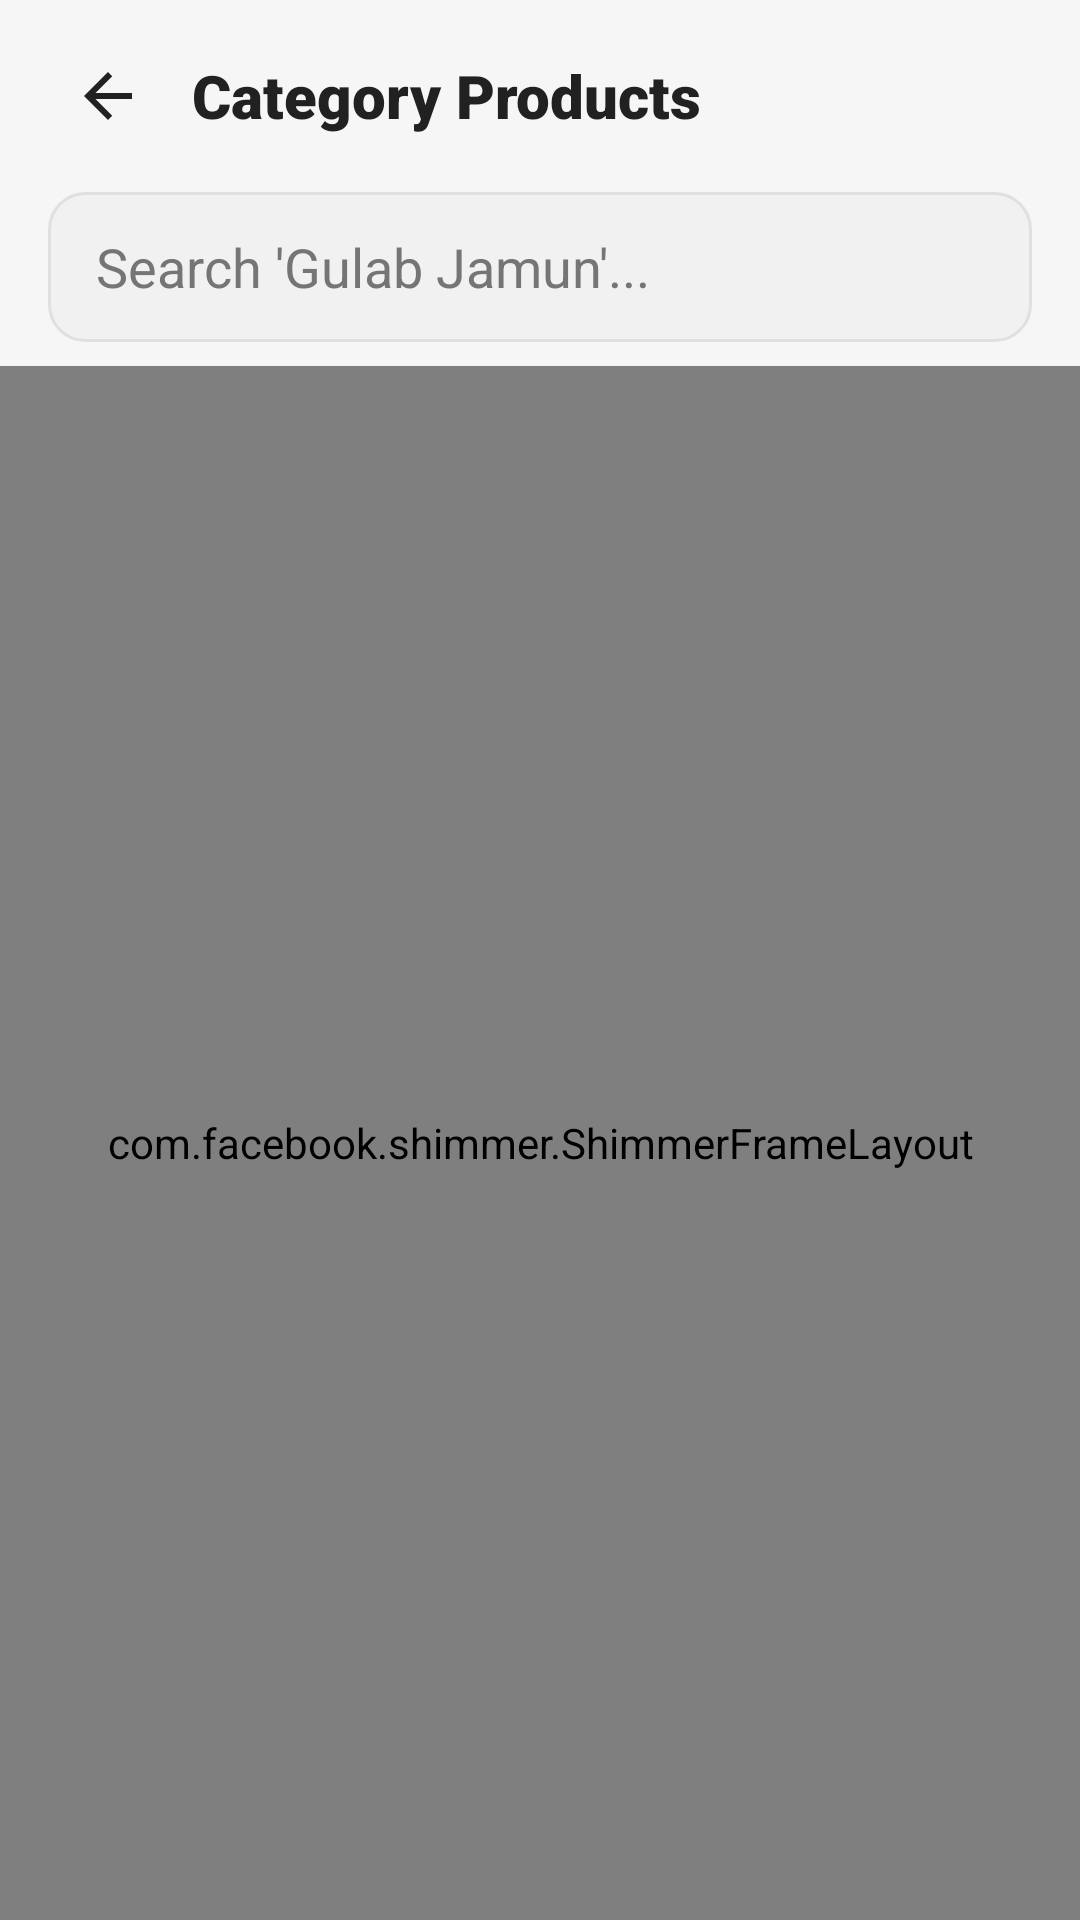

Android layout source for this screen:
<!-- AndroidManifest.xml: application theme Theme.KamalSweets -->
<!-- res/layout/activity_category.xml -->
<?xml version="1.0" encoding="utf-8"?>
<androidx.coordinatorlayout.widget.CoordinatorLayout xmlns:android="http://schemas.android.com/apk/res/android"
    xmlns:app="http://schemas.android.com/apk/res-auto"
    xmlns:tools="http://schemas.android.com/tools"
    android:layout_width="match_parent"
    android:layout_height="match_parent"
    android:background="?android:attr/windowBackground"
    tools:context=".Activity.CategoryActivity">

    <com.google.android.material.appbar.AppBarLayout
        android:layout_width="match_parent"
        android:layout_height="wrap_content"
        android:background="@android:color/transparent"
        app:elevation="0dp">

        <LinearLayout
            android:layout_width="match_parent"
            android:layout_height="wrap_content"
            android:orientation="vertical"
            android:paddingHorizontal="16dp"
            android:paddingTop="12dp"
            android:paddingBottom="8dp">

            
            <RelativeLayout
                android:layout_width="match_parent"
                android:layout_height="wrap_content"
                android:layout_marginBottom="12dp">

                <ImageButton
                    android:id="@+id/backBtn"
                    android:layout_width="40dp"
                    android:layout_height="40dp"
                    android:layout_centerVertical="true"
                    android:background="?attr/selectableItemBackgroundBorderless"
                    android:src="@drawable/arrow_left"
                    app:tint="?attr/colorOnSurface" />

                <TextView
                    android:id="@+id/categoryTitle"
                    android:layout_width="wrap_content"
                    android:layout_height="wrap_content"
                    android:layout_centerVertical="true"
                    android:layout_marginStart="8dp"
                    android:layout_toEndOf="@id/backBtn"
                    android:fontFamily="sans-serif-black"
                    android:text="Category Products"
                    android:textColor="?attr/colorOnSurface"
                    android:textSize="20sp" />
            </RelativeLayout>

            
            <androidx.appcompat.widget.SearchView
                android:id="@+id/searchView"
                android:layout_width="match_parent"
                android:layout_height="50dp"
                android:background="@drawable/bg_search_bar"
                app:iconifiedByDefault="false"
                app:queryBackground="@android:color/transparent"
                app:queryHint="Search 'Gulab Jamun'..."
                app:searchIcon="@drawable/search"
                android:theme="@style/ThemeOverlay.KamalSweets.SearchView" />

        </LinearLayout>
    </com.google.android.material.appbar.AppBarLayout>

    <com.facebook.shimmer.ShimmerFrameLayout
        android:id="@+id/shimmer_view_container"
        android:layout_width="match_parent"
        android:layout_height="match_parent"
        app:layout_behavior="@string/appbar_scrolling_view_behavior"
        android:visibility="visible">

        <LinearLayout
            android:layout_width="match_parent"
            android:layout_height="wrap_content"
            android:orientation="vertical">

            <include layout="@layout/layout_category_product_placeholder" />
            <include layout="@layout/layout_category_product_placeholder" />
            <include layout="@layout/layout_category_product_placeholder" />
            <include layout="@layout/layout_category_product_placeholder" />
            <include layout="@layout/layout_category_product_placeholder" />
            <include layout="@layout/layout_category_product_placeholder" />
            <include layout="@layout/layout_category_product_placeholder" />

        </LinearLayout>

    </com.facebook.shimmer.ShimmerFrameLayout>

    <androidx.recyclerview.widget.RecyclerView
        android:id="@+id/recyclerView"
        android:layout_width="match_parent"
        android:layout_height="match_parent"
        android:clipToPadding="false"
        android:paddingHorizontal="8dp"
        android:paddingTop="8dp"
        android:paddingBottom="16dp"
        android:visibility="gone"
        app:layout_behavior="@string/appbar_scrolling_view_behavior"
        tools:listitem="@layout/item_category_product_layout" />

</androidx.coordinatorlayout.widget.CoordinatorLayout>
<!-- res/layout/layout_category_product_placeholder.xml (included above) -->
<?xml version="1.0" encoding="utf-8"?>
<com.google.android.material.card.MaterialCardView xmlns:android="http://schemas.android.com/apk/res/android"
    xmlns:app="http://schemas.android.com/apk/res-auto"
    android:layout_width="match_parent"
    android:layout_height="wrap_content"
    android:layout_marginHorizontal="12dp"
    android:layout_marginVertical="6dp"
    app:cardBackgroundColor="?attr/colorSurface"
    app:cardCornerRadius="34dp"
    app:cardElevation="0dp"
    app:strokeColor="?attr/colorSurfaceVariant"
    app:strokeWidth="1dp">

    <androidx.constraintlayout.widget.ConstraintLayout
        android:layout_width="match_parent"
        android:layout_height="wrap_content"
        android:padding="12dp">

        <View
            android:id="@+id/imagePlaceholder"
            android:layout_width="80dp"
            android:layout_height="80dp"
            android:background="@drawable/skeleton_placeholder_shape"
            app:layout_constraintBottom_toBottomOf="parent"
            app:layout_constraintStart_toStartOf="parent"
            app:layout_constraintTop_toTopOf="parent" />

        <View
            android:id="@+id/titlePlaceholder"
            android:layout_width="0dp"
            android:layout_height="20dp"
            android:layout_marginStart="12dp"
            android:background="@drawable/skeleton_placeholder_shape"
            app:layout_constraintEnd_toEndOf="parent"
            app:layout_constraintStart_toEndOf="@+id/imagePlaceholder"
            app:layout_constraintTop_toTopOf="parent" />

        <View
            android:id="@+id/quantityPlaceholder"
            android:layout_width="100dp"
            android:layout_height="14dp"
            android:layout_marginTop="4dp"
            android:background="@drawable/skeleton_placeholder_shape"
            app:layout_constraintStart_toStartOf="@+id/titlePlaceholder"
            app:layout_constraintTop_toBottomOf="@+id/titlePlaceholder" />

        <View
            android:id="@+id/pricePlaceholder"
            android:layout_width="60dp"
            android:layout_height="20dp"
            android:background="@drawable/skeleton_placeholder_shape"
            app:layout_constraintBottom_toBottomOf="parent"
            app:layout_constraintStart_toStartOf="@+id/titlePlaceholder" />

        <View
            android:id="@+id/buttonPlaceholder"
            android:layout_width="60dp"
            android:layout_height="32dp"
            android:background="@drawable/skeleton_placeholder_shape"
            app:layout_constraintBottom_toBottomOf="parent"
            app:layout_constraintEnd_toEndOf="parent" />

    </androidx.constraintlayout.widget.ConstraintLayout>
</com.google.android.material.card.MaterialCardView>
<!-- res/layout/item_category_product_layout.xml (included above) -->
<?xml version="1.0" encoding="utf-8"?>
<com.google.android.material.card.MaterialCardView xmlns:android="http://schemas.android.com/apk/res/android"
    xmlns:app="http://schemas.android.com/apk/res-auto"
    xmlns:tools="http://schemas.android.com/tools"
    android:layout_width="match_parent"
    android:layout_height="wrap_content"
    android:layout_marginHorizontal="12dp"
    android:layout_marginVertical="6dp"
    app:cardBackgroundColor="?attr/colorSurface"
    app:cardCornerRadius="12dp"
    app:cardElevation="0dp"
    app:strokeColor="?attr/colorSurfaceVariant"
    app:strokeWidth="1dp">

    <androidx.constraintlayout.widget.ConstraintLayout
        android:layout_width="match_parent"
        android:layout_height="wrap_content"
        android:padding="12dp">

        <com.google.android.material.card.MaterialCardView
            android:id="@+id/imageContainer"
            android:layout_width="80dp"
            android:layout_height="80dp"
            app:cardCornerRadius="8dp"
            app:cardElevation="0dp"
            app:layout_constraintBottom_toBottomOf="parent"
            app:layout_constraintStart_toStartOf="parent"
            app:layout_constraintTop_toTopOf="parent">

            <ImageView
                android:id="@+id/imageView3"
                android:layout_width="match_parent"
                android:layout_height="match_parent"
                android:scaleType="centerCrop"
                tools:srcCompat="@tools:sample/avatars" />
        </com.google.android.material.card.MaterialCardView>

        <TextView
            android:id="@+id/textView4"
            android:layout_width="0dp"
            android:layout_height="wrap_content"
            android:layout_marginStart="12dp"
            android:ellipsize="end"
            android:fontFamily="sans-serif-medium"
            android:maxLines="2"
            android:text="Product Name"
            android:textColor="?attr/colorOnSurface"
            android:textSize="16sp"
            app:layout_constraintEnd_toEndOf="parent"
            app:layout_constraintStart_toEndOf="@+id/imageContainer"
            app:layout_constraintTop_toTopOf="parent" />

        <TextView
            android:id="@+id/textView6"
            android:layout_width="wrap_content"
            android:layout_height="wrap_content"
            android:alpha="0.6"
            android:text="Quantity/Weight"
            android:textColor="?attr/colorOnSurface"
            android:textSize="12sp"
            app:layout_constraintStart_toStartOf="@+id/textView4"
            app:layout_constraintTop_toBottomOf="@+id/textView4" />

        <LinearLayout
            android:id="@+id/priceLayout"
            android:layout_width="wrap_content"
            android:layout_height="wrap_content"
            android:layout_marginTop="8dp"
            android:gravity="center_vertical"
            android:orientation="horizontal"
            app:layout_constraintBottom_toBottomOf="parent"
            app:layout_constraintStart_toStartOf="@+id/textView4">

            <TextView
                android:id="@+id/textView5"
                android:layout_width="wrap_content"
                android:layout_height="wrap_content"
                android:fontFamily="sans-serif-black"
                android:text="₹100"
                android:textColor="?attr/colorOnSurface"
                android:textSize="16sp" />

        </LinearLayout>

        <com.google.android.material.button.MaterialButton
            android:id="@+id/addBtn"
            style="@style/Widget.Material3.Button.TextButton"
            android:layout_width="wrap_content"
            android:layout_height="36dp"
            android:text="View"
            android:textSize="12sp"
            android:textColor="@color/colorPrimary"
            android:fontFamily="sans-serif-black"
            app:layout_constraintBottom_toBottomOf="parent"
            app:layout_constraintEnd_toEndOf="parent" />

    </androidx.constraintlayout.widget.ConstraintLayout>
</com.google.android.material.card.MaterialCardView>
<!-- resources referenced by this layout -->
<resources>
  <color name="colorPrimary">#E6296A</color>
  <!-- drawable arrow_left (drawable) -->
  <vector xmlns:android="http://schemas.android.com/apk/res/android"
      android:width="24dp"
      android:height="24dp"
      android:viewportWidth="24"
      android:viewportHeight="24"
      android:tint="?attr/colorControlNormal">
    <path
        android:fillColor="@android:color/white"
        android:pathData="M20,11H7.83l5.59-5.59L12,4l-8,8l8,8l1.41-1.41L7.83,13H20V11z"/>
  </vector>
  <!-- drawable bg_search_bar (drawable) -->
  <?xml version="1.0" encoding="utf-8"?>
  <shape xmlns:android="http://schemas.android.com/apk/res/android">
      <solid android:color="?attr/colorSurfaceVariant" />
      <corners android:radius="12dp" />
      
      <stroke android:width="1dp" android:color="?attr/colorOutlineVariant" />
  </shape>
  <style name="ThemeOverlay.KamalSweets.SearchView" parent="">
          <item name="colorControlNormal">?attr/colorOnSurface</item>
          <item name="android:editTextColor">?attr/colorOnSurface</item>
          <item name="android:textColorHint">@color/text_secondary_light</item>
      </style>
  <style name="Theme.KamalSweets" parent="Base.Theme.KamalSweets" />
  <color name="text_secondary_light">#757575</color>
  <style name="Base.Theme.KamalSweets" parent="Theme.MaterialComponents.DayNight.NoActionBar">
          
          <item name="colorPrimary">@color/colorPrimary</item>
          <item name="colorOnPrimary">@color/white</item>
          <item name="colorSecondary">@color/colorSecondary</item>
  
          
          <item name="android:statusBarColor">?android:attr/windowBackground</item>
          <item name="android:windowLightStatusBar">true</item>
  
          
          <item name="android:windowBackground">@color/surface_light</item>
          <item name="colorSurface">@color/card_light</item>
          <item name="colorOnSurface">@color/text_primary_light</item>
          <item name="colorSurfaceVariant">#F1F1F1</item>
          <item name="colorOutlineVariant">#E0E0E0</item>
  
          
          <item name="textAppearanceHeadline6">@style/TextAppearance.KamalSweets.Headline6</item>
      </style>
  <color name="white">#FFFFFFFF</color>
  <color name="colorSecondary">#FF7EB3</color>
  <color name="surface_light">#F6F6F6</color>
  <color name="card_light">#FFFFFF</color>
  <color name="text_primary_light">#212121</color>
  <style name="TextAppearance.KamalSweets.Headline6" parent="TextAppearance.MaterialComponents.Headline6">
          <item name="android:textColor">?attr/colorOnSurface</item>
          <item name="android:textStyle">bold</item>
      </style>
</resources>
